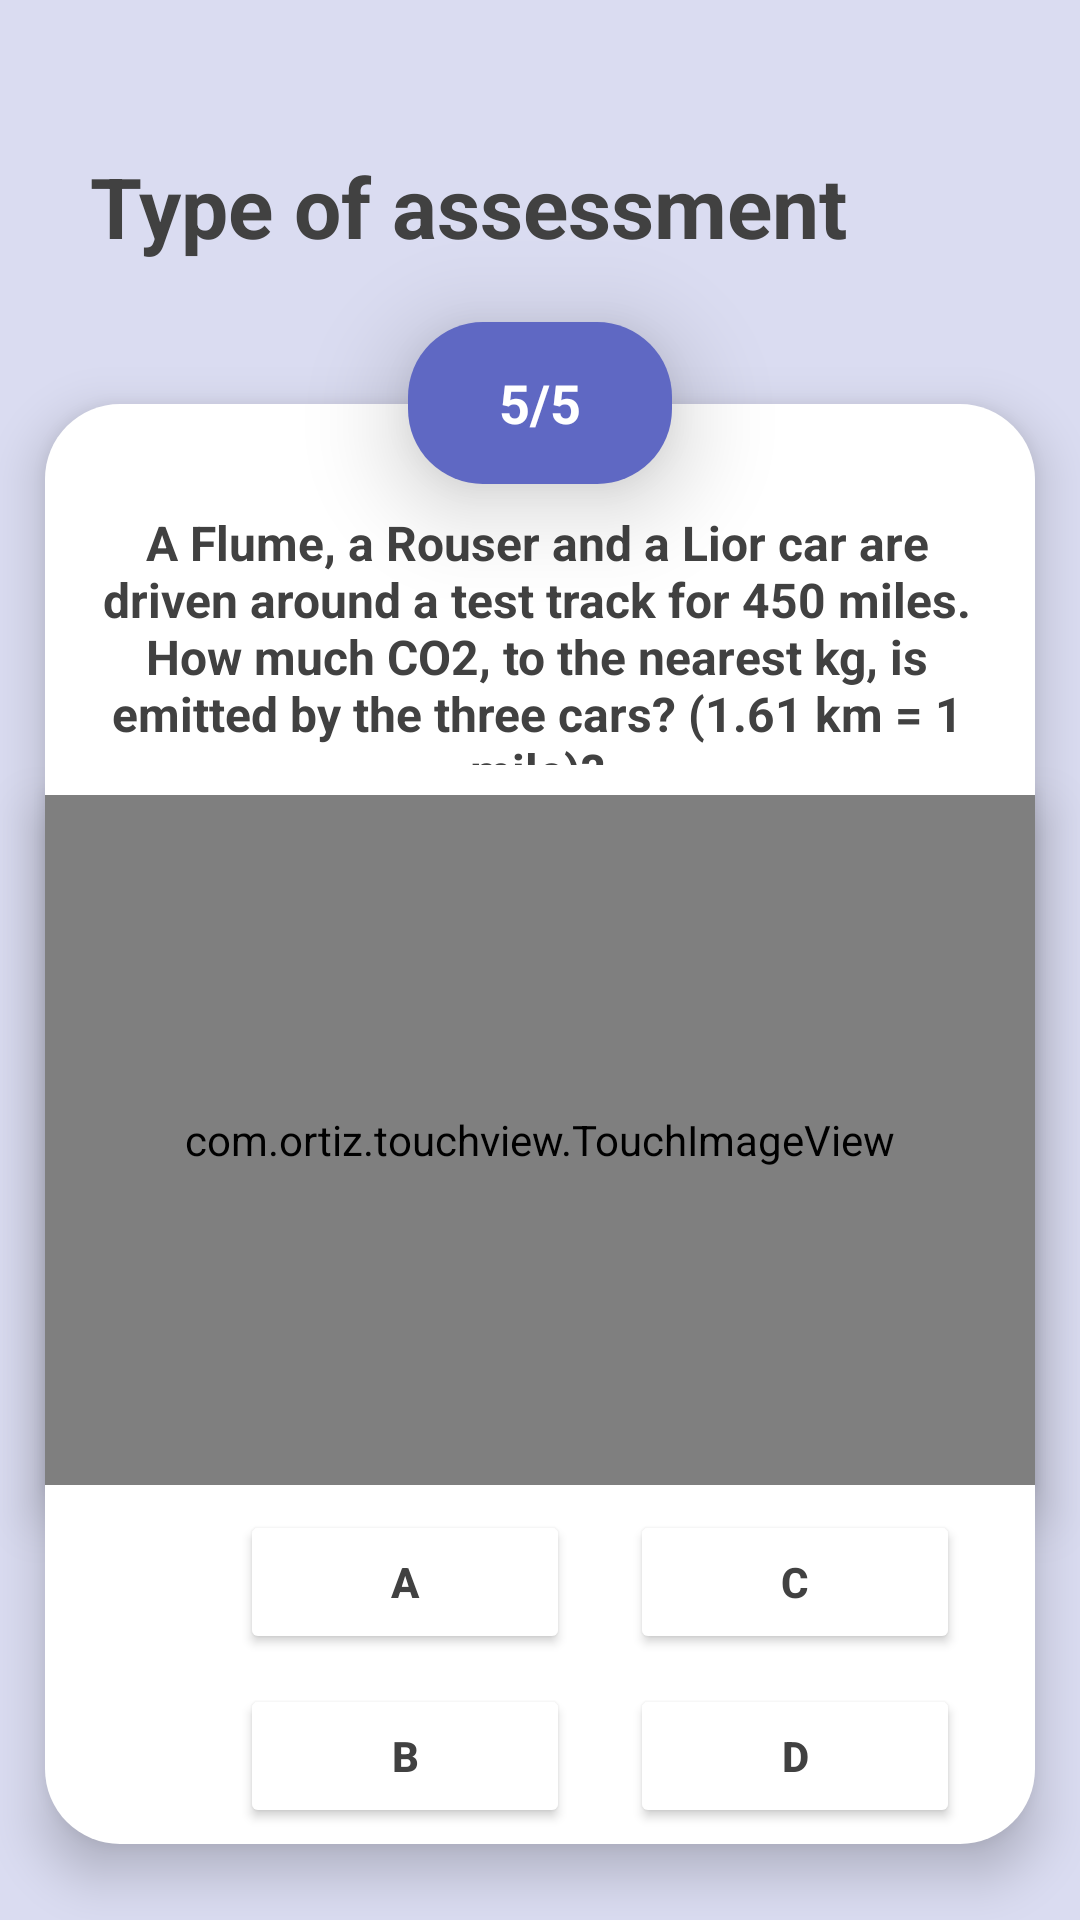

Produce the Android XML layout that renders to this screen, including the resource entries it uses.
<!-- AndroidManifest.xml: application theme Theme.UNSWGamifiedLearningApp -->
<!-- res/layout/activity_mock_assessment_activity.xml -->
<?xml version="1.0" encoding="utf-8"?>
<LinearLayout xmlns:android="http://schemas.android.com/apk/res/android"
    xmlns:app="http://schemas.android.com/apk/res-auto"
    xmlns:tools="http://schemas.android.com/tools"
    android:layout_width="match_parent"
    android:layout_height="match_parent"
    android:layout_centerInParent="false"
    android:layout_centerHorizontal="false"
    android:layout_centerVertical="false"
    android:background="#DADCF1"
    android:orientation="vertical"
    tools:context=".MockAssessmentQActivity">

    <androidx.constraintlayout.widget.ConstraintLayout
        android:layout_width="wrap_content"
        android:layout_height="wrap_content">

    <TextView
        android:id="@+id/tvQuizTitle"
        android:layout_width="match_parent"
        android:layout_height="wrap_content"
        app:layout_constraintLeft_toLeftOf="parent"
        app:layout_constraintTop_toTopOf="parent"
        android:layout_marginLeft="30dp"
        android:layout_marginTop="50dp"
        android:layout_marginRight="30dp"
        android:text="Type of assessment"
        android:textSize="28sp"
        android:textStyle="bold"
        android:textColor="#414141"/>

        <Button
            android:id="@+id/ibMenu"
            android:layout_width="40dp"
            android:layout_height="40dp"
            android:layout_marginLeft="340dp"
            android:layout_marginTop="20dp"
            android:background="#00FF8837"
            android:drawableTop="@drawable/ic_menu"
            app:layout_constraintStart_toStartOf="parent"
            app:layout_constraintTop_toTopOf="parent" />

    </androidx.constraintlayout.widget.ConstraintLayout>

    <TextView
        android:id="@+id/tvQuestionNumber"
        android:layout_width="88dp"
        android:layout_height="54dp"
        android:layout_gravity="center_horizontal"
        android:layout_marginLeft="30dp"
        android:layout_marginTop="20dp"
        android:layout_marginRight="30dp"
        android:layout_marginBottom="-27dp"
        android:background="@drawable/btn_round_corner"
        android:backgroundTint="#5F68C3"
        android:elevation="20dp"
        android:gravity="center"
        android:padding="10dp"
        android:text="5/5"
        android:textColor="@color/white"
        android:textSize="18sp"
        android:textStyle="bold" />

    <TextView
        android:layout_width="match_parent"
        android:layout_height="480dp"
        android:layout_marginLeft="15dp"
        android:layout_marginRight="15dp"
        android:background="@drawable/btn_round_corner"
        android:backgroundTint="@color/white"
        android:elevation="10dp"
        android:gravity="center"
        android:padding="10dp"
        android:textSize="18sp"
        android:textStyle="bold" />

    <TextView
        android:id="@+id/tvQuestion"
        android:layout_width="match_parent"
        android:layout_height="105dp"
        android:layout_marginLeft="15dp"
        android:layout_marginTop="-455dp"
        android:layout_marginRight="17dp"
        android:elevation="10dp"
        android:gravity="center"
        android:padding="10dp"
        android:textColor="#414141"
        android:text="@string/questions_string"
        android:textSize="16sp"
        android:textStyle="bold"/>



    <com.ortiz.touchview.TouchImageView
        android:id="@+id/ivImage"
        android:layout_width="match_parent"
        android:layout_height="230dp"
        android:layout_marginLeft="15dp"
        android:layout_marginRight="15dp"
        android:elevation="10dp" />


    <GridLayout
        android:layout_width="match_parent"
        android:layout_height="150dp"
        android:layout_marginTop="-2dp"
        android:elevation="10dp">

        <Button
            android:id="@+id/btnOptionA"
            android:layout_width="110dp"
            android:layout_height="wrap_content"
            android:layout_marginLeft="80dp"
            android:layout_marginTop="10dp"
            android:backgroundTint="@color/white"
            android:text="A"
            android:textColor="#414141"            android:textStyle="bold"
            app:strokeColor="#5F67C9"
            app:strokeWidth="2dp" />

        <Button
            android:id="@+id/btnOptionC"
            android:layout_width="110dp"
            android:layout_height="wrap_content"
            android:layout_marginLeft="20dp"
            android:layout_marginTop="10dp"
            android:backgroundTint="@color/white"
            android:text="C"
            android:textColor="#414141"            android:textStyle="bold"
            app:strokeColor="#5F67C9"
            app:strokeWidth="2dp" />

        <Button
            android:id="@+id/btnOptionB"
            android:layout_width="110dp"
            android:layout_height="wrap_content"
            android:layout_row="1"
            android:layout_column="0"
            android:layout_marginLeft="80dp"
            android:layout_marginTop="10dp"
            android:backgroundTint="@color/white"
            android:text="B"
            android:textColor="#414141"            android:textStyle="bold"
            app:strokeColor="#5F67C9"
            app:strokeWidth="2dp" />

        <Button
            android:id="@+id/btnOptionD"
            android:layout_width="110dp"
            android:layout_height="wrap_content"
            android:layout_marginLeft="20dp"
            android:layout_marginTop="10dp"
            android:backgroundTint="@color/white"
            android:text="D"
            android:textColor="#414141"            android:textStyle="bold"
            app:strokeColor="#5F67C9"
            app:strokeWidth="2dp" />
    </GridLayout>

    <androidx.constraintlayout.widget.ConstraintLayout
        android:layout_width="match_parent"
        android:layout_height="59dp"
        android:layout_marginTop="1dp"
        android:elevation="10dp"
        android:orientation="horizontal">

        <Button
            android:id="@+id/btnSolution"
            android:layout_width="129dp"
            android:layout_height="wrap_content"
            android:layout_gravity="center_horizontal"
            android:layout_marginStart="60dp"
            android:background="@drawable/btn_round_corner"
            android:text="Solution"
            android:textAllCaps="false"
            app:layout_constraintBottom_toBottomOf="parent"
            app:layout_constraintStart_toStartOf="parent"
            app:layout_constraintTop_toTopOf="parent"
            app:layout_constraintVertical_bias="0.0" />

        <Button
            android:id="@+id/btnNextQuestion"
            android:layout_width="129dp"
            android:layout_height="wrap_content"
            android:layout_gravity="center_horizontal"
            android:layout_marginStart="21dp"
            android:background="@drawable/btn_round_corner"
            android:text="Next"
            android:textAllCaps="false"
            android:visibility="visible"
            app:layout_constraintBottom_toBottomOf="parent"
            app:layout_constraintHorizontal_bias="0.754"
            app:layout_constraintStart_toEndOf="@+id/btnSolution"
            app:layout_constraintTop_toTopOf="parent"
            app:layout_constraintVertical_bias="0.0" />

        <Button
            android:id="@+id/btnViewResults"
            android:layout_width="129dp"
            android:layout_height="wrap_content"
            android:layout_gravity="center_horizontal"
            android:layout_marginStart="21dp"
            android:background="@drawable/btn_round_corner"
            android:text="View Results"
            android:textAllCaps="false"
            android:visibility="gone"
            app:layout_constraintBottom_toBottomOf="parent"
            app:layout_constraintHorizontal_bias="0.754"
            app:layout_constraintStart_toEndOf="@+id/btnSolution"
            app:layout_constraintTop_toTopOf="parent"
            app:layout_constraintVertical_bias="0.0" />

    </androidx.constraintlayout.widget.ConstraintLayout>

</LinearLayout>
<!-- resources referenced by this layout -->
<resources>
  <color name="white">#FFFFFFFF</color>
  <!-- drawable btn_round_corner (drawable) -->
  <?xml version="1.0" encoding="utf-8"?>
  <shape xmlns:tools="http://schemas.android.com/tools"
      xmlns:android="http://schemas.android.com/apk/res/android"
      tools:ignore="ExtraText"
      android:shape="rectangle">
  
      <solid android:color="#E7AD5D"/>
  
      <corners
          android:bottomLeftRadius="25dp"
          android:bottomRightRadius="25dp"
          android:topLeftRadius="25dp"
          android:topRightRadius="25dp"/>
  
  </shape>
  <string name="questions_string">A Flume, a Rouser and a Lior car are driven around a test track for 450 miles. How much CO2, to the nearest kg, is emitted by the three cars? (1.61 km = 1 mile)?</string>
  <style name="Theme.UNSWGamifiedLearningApp" parent="Theme.MaterialComponents.DayNight.NoActionBar">
          
          <item name="colorPrimary">@color/purple_500</item>
          <item name="colorPrimaryVariant">@color/purple_700</item>
          <item name="colorOnPrimary">@color/white</item>
          
          <item name="colorSecondary">@color/white</item>
          <item name="colorSecondaryVariant">@color/teal_700</item>
          <item name="colorOnSecondary">@color/black</item>
          
          <item name="android:statusBarColor" tools:targetApi="l">?attr/colorPrimaryVariant</item>
          
          <item name="windowActionBar">false</item>
          <item name="windowNoTitle">true</item>
          <item name="android:windowFullscreen">true</item>
      </style>
  <color name="purple_500">#E7AD5D</color>
  <color name="purple_700">#FF3700B3</color>
  <color name="teal_700">#FF018786</color>
  <color name="black">#FF000000</color>
</resources>
